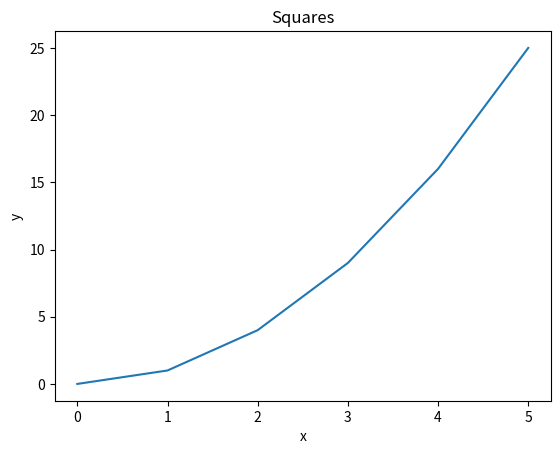
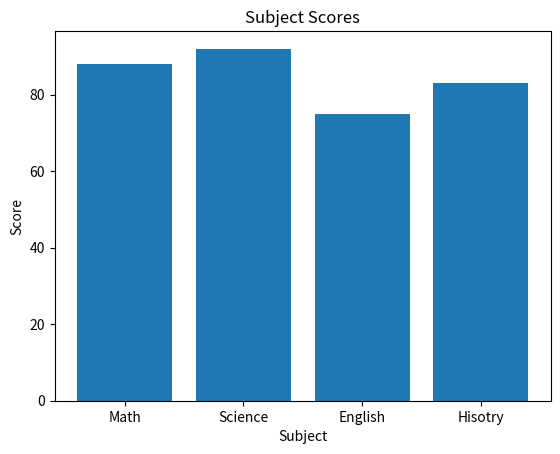
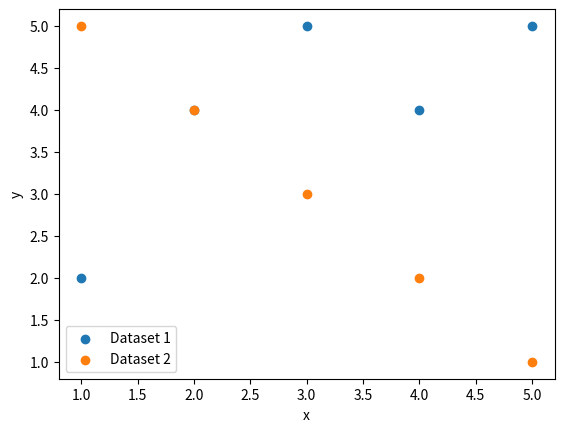
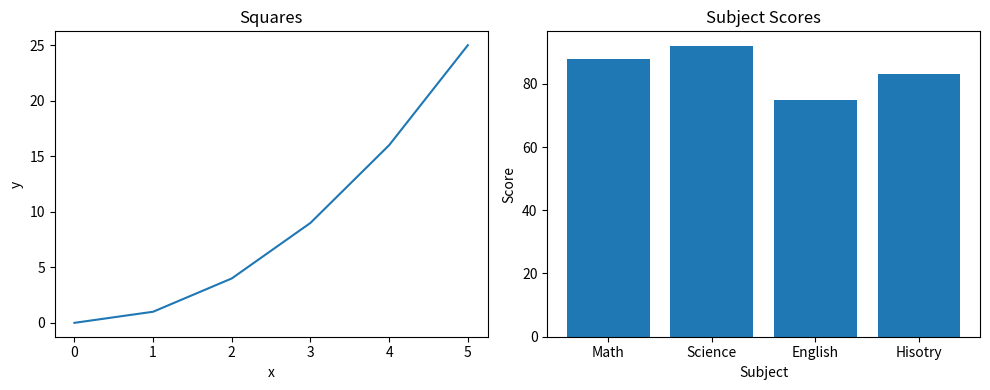
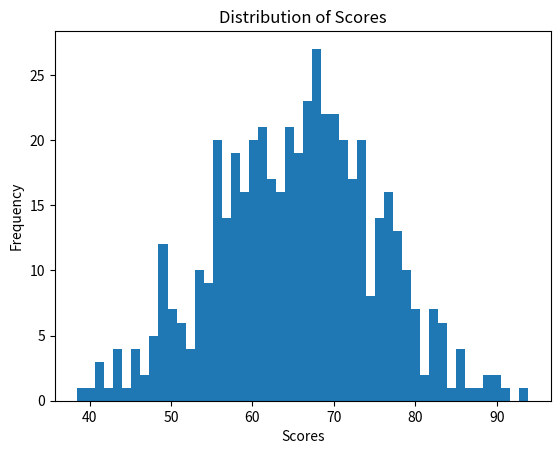
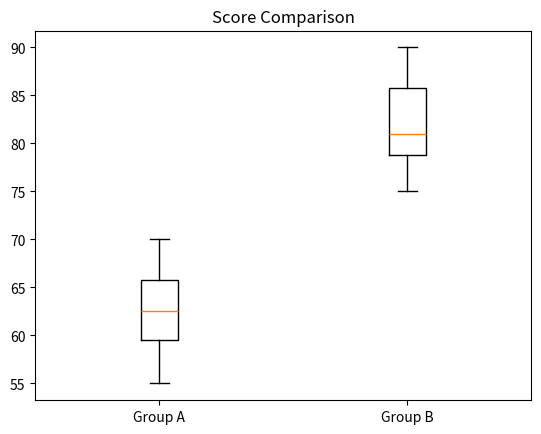
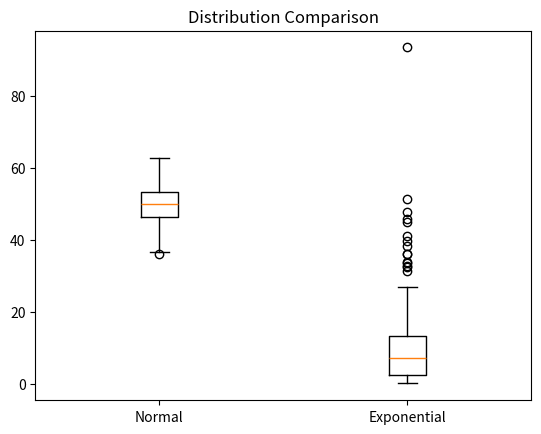
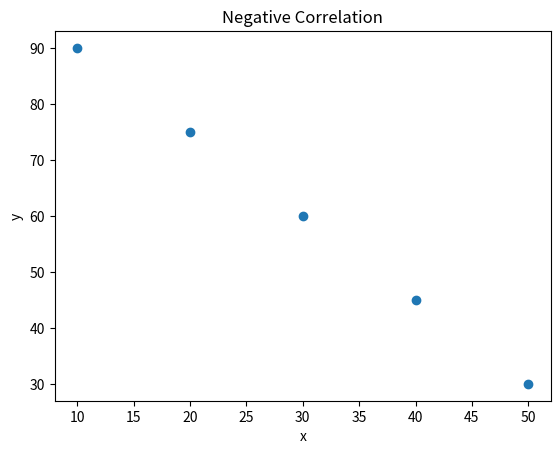
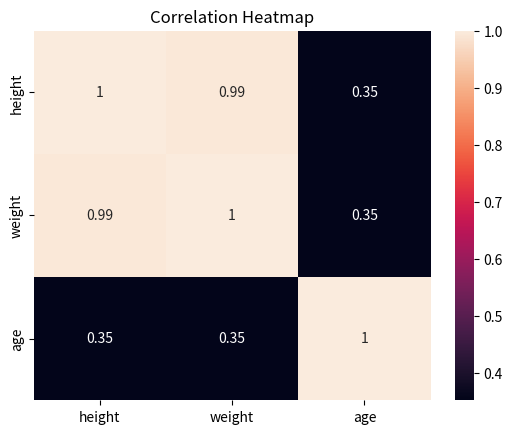

The matplotlib source for these figures, in order:
import pandas as pd
import numpy as np
import matplotlib.pyplot as plt
from scipy import stats
from scipy.stats import pearsonr
import seaborn as sns

#Pandas Question 1

data = {
    "name": ["Alice","Bob", "Carol", "David", "Eve"],
    "grade": [85, 72, 90, 68, 95],
    "city": ["Boston", "Austin", "Boston", "Denver", "Austin"],
    "passed": [True, True, True, False, True]
}

df = pd.DataFrame(data)

print(f"Num Rows: {len(df)}")

print(f"First three rows: {df.head(3)}")
print(f"Shape: {df.shape}")
print(f"Type: {df.dtypes}")
print(f"\nQuestion 2")
filtered_df = df[(df["passed"]) & (df["grade"]> 80)]

print(filtered_df)

print(f"\nQuestion 3:")
df["grade_curved"] = df["grade"] + 5
print(df)

print(f"\nQuestion4:")

df["name_upper"] = df["name"].str.upper()
print(df[["name", "name_upper"]])

print(f"\nQuestion 5:")

city_mean = df.groupby("city")["grade"].mean()

print(city_mean)

print(f"\nQuestion 6:")

df["city"] = df["city"].replace("Austin", "Houston")
print(df[["name", "city"]])

print(f"\nQuestion 7:")

sorted_df = df.sort_values(by="grade", ascending=False)

print(sorted_df.head(3))


arr_1d = np.array([10, 20, 30, 40 ,50])

print(f"\nNumpy Question 1:")
print(f"Shape: {arr_1d.shape}")
print(f"Dtype: {arr_1d.dtype}")
print(f"Ndim: {arr_1d.ndim}")


print(f"\nNumpy Question 2")
arr = np.array([[1, 2, 3],
                [4,5,6],
                [7, 8, 9]])

print(f"Shape: {arr.shape}")
print(f"Size: {arr.size}")

print(f"\nNumpy Question 3")
print(arr[:2,:2])

print(f"\nNumpy Question 4")

zeros_arr = np.zeros((3,4))
ones_arr = np.ones((2,5))

print("Zeros array:")
print(zeros_arr)
print("Ones array:")
print(ones_arr)

print(f"\nQuestion 5:")

np_range = np.arange(0,50,5)

print(np_range)
print(f"Shape: {np_range.shape}")
print(f"Mean: {np_range.mean()}")
print(f"Sum: {np_range.sum()}")
print(f"Standard Deviation: {np_range.std()}")

print(f"\nQuestion 6:")

np_random = np.random.normal(0,1,200)

print(f"Mean: {np_random.mean()}")
print(f"Standard Deviation: {np_random.std()}")


print(f"Matplotlib review")

print(f"\nQuestion 1")

x = [0, 1, 2, 3, 4, 5]
y = [0, 1, 4, 9, 16, 25]

plt.figure()
plt.plot(x,y)
plt.title("Squares")
plt.xlabel("x")
plt.ylabel("y")
plt.show()

print(f"\nQuestion 2")

subjects = ["Math", "Science", "English", "Hisotry"]
scores = [88, 92, 75, 83]
plt.figure()
plt.bar(subjects, scores)
plt.title("Subject Scores")
plt.xlabel("Subject")
plt.ylabel("Score")
plt.show()


print(f"\nQuestion 3:")

x1, y1 = [1, 2, 3, 4, 5], [2, 4, 5, 4, 5]
x2, y2 = [1, 2, 3, 4, 5], [5, 4, 3, 2, 1]

plt.figure()
plt.scatter(x1, y1, label="Dataset 1")
plt.scatter(x2, y2, label="Dataset 2")
plt.xlabel("x")
plt.ylabel("y")
plt.legend()
plt.show()

print(f"\nQuestion 4:")

fig, axes = plt.subplots(1, 2, figsize=(10, 4))
axes[0].plot(x, y)
axes[0].set_title("Squares")
axes[0].set_xlabel("x")
axes[0].set_ylabel("y")
axes[1].bar(subjects, scores)
axes[1].set_title("Subject Scores")
axes[1].set_xlabel("Subject")
axes[1].set_ylabel("Score")
plt.tight_layout()
plt.show()


#Descriptive Statistics

print(f"Descriptive Statistics Review")


print(f"Question 1:")
data_stats = [12, 15, 14, 10, 18, 22, 13, 16, 14, 16]
print(f"Mean: {np.mean(data_stats)}")
print(f"Median: {np.median(data_stats)}")
print(f"Variance: {np.var(data_stats)}")
print(f"Standard Deviation: {np.std(data_stats)}")

print(f"\nQuestion 2")

random_scores = np.random.normal(65, 10, 500)
plt.figure()
plt.hist(random_scores, bins=50)
plt.title("Distribution of Scores")
plt.xlabel("Scores")
plt.ylabel("Frequency")
plt.show()



print(f"\nQuestion 3")

group_a = [55, 60, 63, 70, 68, 62, 58, 65]
group_b = [75, 80, 78, 90, 85, 79, 82, 88]

plt.figure()
plt.boxplot([group_a, group_b], tick_labels=["Group A", "Group B"])
plt.title("Score Comparison")
plt.show()

print(f"\nQuestion 4:")
normal_data = np.random.normal(50,5,200)
skewed_data = np.random.exponential(10, 200)
plt.figure()
plt.boxplot([normal_data, skewed_data], tick_labels=["Normal","Exponential"])
plt.title("Distribution Comparison")
plt.show()
#exponential data is more skewed. Normal data shows mean is in the middle which is usually appropriate measure to find the mean.
#Meanwhile exponential data media is often more appropriate because it is less affected.

print(f"Question 5:")
data1 = [10, 12, 12, 16, 18]
data2 = [10, 12, 12, 16, 150]
mode1 = stats.mode(data1, keepdims=False)
mode2 = stats.mode(data2, keepdims=False)
print("Data 1:")
print(f"Mean: {np.mean(data1)}")
print(f"Median: {np.median(data1)}")
print(f"Mode: {mode1.mode}")
print(f"Data 2:")
print(f"Mean: {np.mean(data2)}")
print(f"Median: {np.median(data2)}")
print(f"Mode: {mode2.mode}")

#simple answer is when looking at the numbers for our Mode the last number we have listed for data1 is 18 where as data2 is 150


#Hypothesis Testing

print(f"\nHypothesis Testing")

print(f"\nQuestion 1")
group_a = [72, 68, 75, 70, 69, 73, 71, 74]
group_b = [80, 85, 78, 83, 82, 86, 79, 84]

t_stat, p_value = stats.ttest_ind(group_a, group_b)
print(f"t-statistic: {t_stat}")
print(f"p-value: {p_value}")

print(f"\nQuestion 2:")

if(p_value < 0.05):
    print("The result is statistically significant at alpha = 0.05.")
else:
    print("The result is not statistically significant at alpha = 0.05.")

print(f"\nQuestion 3")
before = [60, 65, 70, 58, 62, 67, 63, 66]
after = [68, 70, 76, 65, 69, 72, 70, 71]
paired_t, paired_p = stats.ttest_rel(before, after)
print(f"t-statistic: {paired_t}")
print(f"p-value: {paired_p}")

print(f"\nQuestion 4")
scores = [72, 68, 75, 70, 69, 74, 71, 73]

one_sample_t, one_sample_p = stats.ttest_1samp(scores, popmean=70)
print(f"t-statistics: {one_sample_t}")
print(f"p-value: {one_sample_p}")

print(f"\nQuestion 5")

one_tailed_t, one_tailed_p = stats.ttest_ind(group_a, group_b, alternative="less")
print(f"One-tailed t-statistic {one_tailed_t}")
print(f"One-tailed p-value {one_tailed_p}")

print(f"\nQuestion 6")
print(f"\nStudents in group b scored high on average than students in group a. Difference is unlikely based  on random chance.")

#correlation

print(f"\nCorrelation")

print(f"\nCorrelation Q1")
x = [1, 2, 3, 4, 5]
y = [2, 4, 6, 8, 10]

corr_matrix = np.corrcoef(x,y)

print(f"Full correlation  matrix:")
print(corr_matrix)

print(f"Correlation Coefficient [0, 1]: {corr_matrix[0, 1]}")

# I expect the correlation to increase in a steady line. Even imagining the line chart shows steady increase in the x and y axis. 
# data initally shows a lineaer growth and that is what is expected. 

print(f"\nCorrelation Q2")
x = [1, 2, 3, 4, 5, 6, 7, 8, 9, 10]
y = [10, 9, 8, 7, 6, 5, 4, 3, 2, 1]

r_value, p_value = pearsonr(x, y)
print(f"Correlation Coefficient: {r_value}")
print(f"p-value: {p_value}")

print("Correlation Q3")
people = {
    "height": [160, 165, 170, 175, 180],
    "weight": [55, 60, 65, 72, 80],
    "age": [25, 30, 22, 35, 28],
 }

people_df = pd.DataFrame(people)

people_corr = people_df.corr()
print(people_corr)

print("Correlation Q4")
x = [10, 20, 30, 40, 50]
y = [90, 75, 60, 45, 30]

plt.figure()
plt.scatter(x,y)
plt.title("Negative Correlation")
plt.xlabel("x")
plt.ylabel("y")
plt.show()

print("Correlation Q5")

plt.figure()
sns.heatmap(people_corr, annot=True)
plt.title("Correlation Heatmap")
plt.show()

#pipelines

print("\nPipelines")

print("Pipeline Q1")
pipeline_arr = np.array([12.0, 15.0, np.nan, 14.0, 10.0, np.nan, 18.0, 14.0, 16.0, 22.0, np.nan, 13.0])

def create_series(arr: np.ndarray) -> pd.Series:
    """converting numpy array into pd array"""
    return pd.Series(arr, name="values")

def clean_data(series: pd.Series) -> pd.Series:
    """Dropping NAN values/ missing values from series"""
    return series.dropna()

def summarize_data(series: pd.Series) -> dict:
    """return summary stats for cleaned series"""
    return {
        "mean": series.mean(),
        "median": series.median(),
        "std": series.std(),
        "mode":series.mode()[0],
    }

def data_pipeline(arr: np.ndarray) -> dict:
    """Run the plain python data pipeline from start to finish"""
    series = create_series(pipeline_arr)
    cleaned = clean_data(series)
    summary = summarize_data(cleaned)
    return summary

result = data_pipeline(pipeline_arr)

for key, value in result.items():
    print(f"{key}: {value}")
